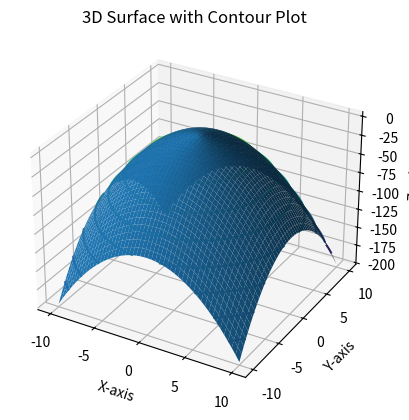

This figure's Python source:
import numpy as np
import matplotlib.pyplot as plt

x = np.linspace(-10, 10, 50)
y = np.linspace(-10, 10, 50)
xx, yy = np.meshgrid(x ,y)
z = 2 - (xx ** 2 + yy ** 2)

fig = plt.figure()
ax = fig.add_subplot(111, projection='3d')
ax.plot_surface(xx, yy, z)

plt.contour(xx, yy, z)
ax.set_xlabel('X-axis')
ax.set_ylabel('Y-axis')
ax.set_zlabel('Z-axis')
ax.set_title('3D Surface with Contour Plot')

plt.show()
